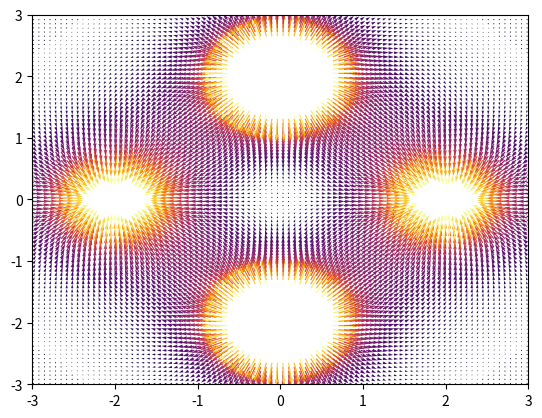

The matplotlib source for this figure:
from random import randrange, random
import numpy as np
from numpy import pi
from matplotlib.pyplot import quiver
import matplotlib.pyplot as plt
import matplotlib.cm as cm
from matplotlib.colors import Normalize

epsilon_0 = 1
x_min = x_max = y_min = y_max = 5
x = np.linspace(-x_min, x_max, 150)
y = np.linspace(-y_min, y_max, 150)
charge_values_list = []
charge_position_list = []
data = []

charge_position_list.append([2, 0])
charge_position_list.append([-2, 0])
charge_position_list.append([0, 2])
charge_position_list.append(([0, -2]))
charge_values_list.append(-1)
charge_values_list.append(-1)
charge_values_list.append(1)
charge_values_list.append(1)

def get_distance(x_charge, y_charge, x_position, y_position):

    return np.sqrt((y_position-y_charge)**2 + (x_position-x_charge)**2)


for x_pos in x:

    for y_pos in y:

        E_x_total = 0
        E_y_total = 0

        for i in range(len(charge_values_list)):

            x_charge_position = charge_position_list[i][0]
            y_charge_position = charge_position_list[i][1]
            r = get_distance(x_charge_position, y_charge_position, x_pos, y_pos)
            # if r < 0.0001:
            #     continue
            r_x = x_pos - x_charge_position
            r_y = y_pos - y_charge_position
            E_x_total += (1/(4*pi*epsilon_0))*(charge_values_list[i]*r_x)/(r**3)
            E_y_total += (1/(4*pi*epsilon_0))*(charge_values_list[i]*r_y)/(r**3)

        data.append([E_x_total, E_y_total, x_pos, y_pos])


X_POS, Y_POS, E_X, E_Y = [], [], [], []

for element in data:

    if (element[0]**2+element[1]**2)**(1/2) > 0.2:
        continue
    X_POS.append(element[2])
    Y_POS.append(element[3])
    E_X.append(element[0])
    E_Y.append(element[1])

E_mag_data = (np.array(E_X)**2+np.array(E_Y)**2)**(1/2)
norm = Normalize()
norm.autoscale(E_mag_data)
colormap = cm.inferno

fig = plt.figure()
ax = fig.gca()
quiver(X_POS, Y_POS, E_X, E_Y, color = colormap(norm(E_mag_data)), scale = 4)
plt.xlim(-3, 3)
plt.ylim(-3, 3)
plt.show()
